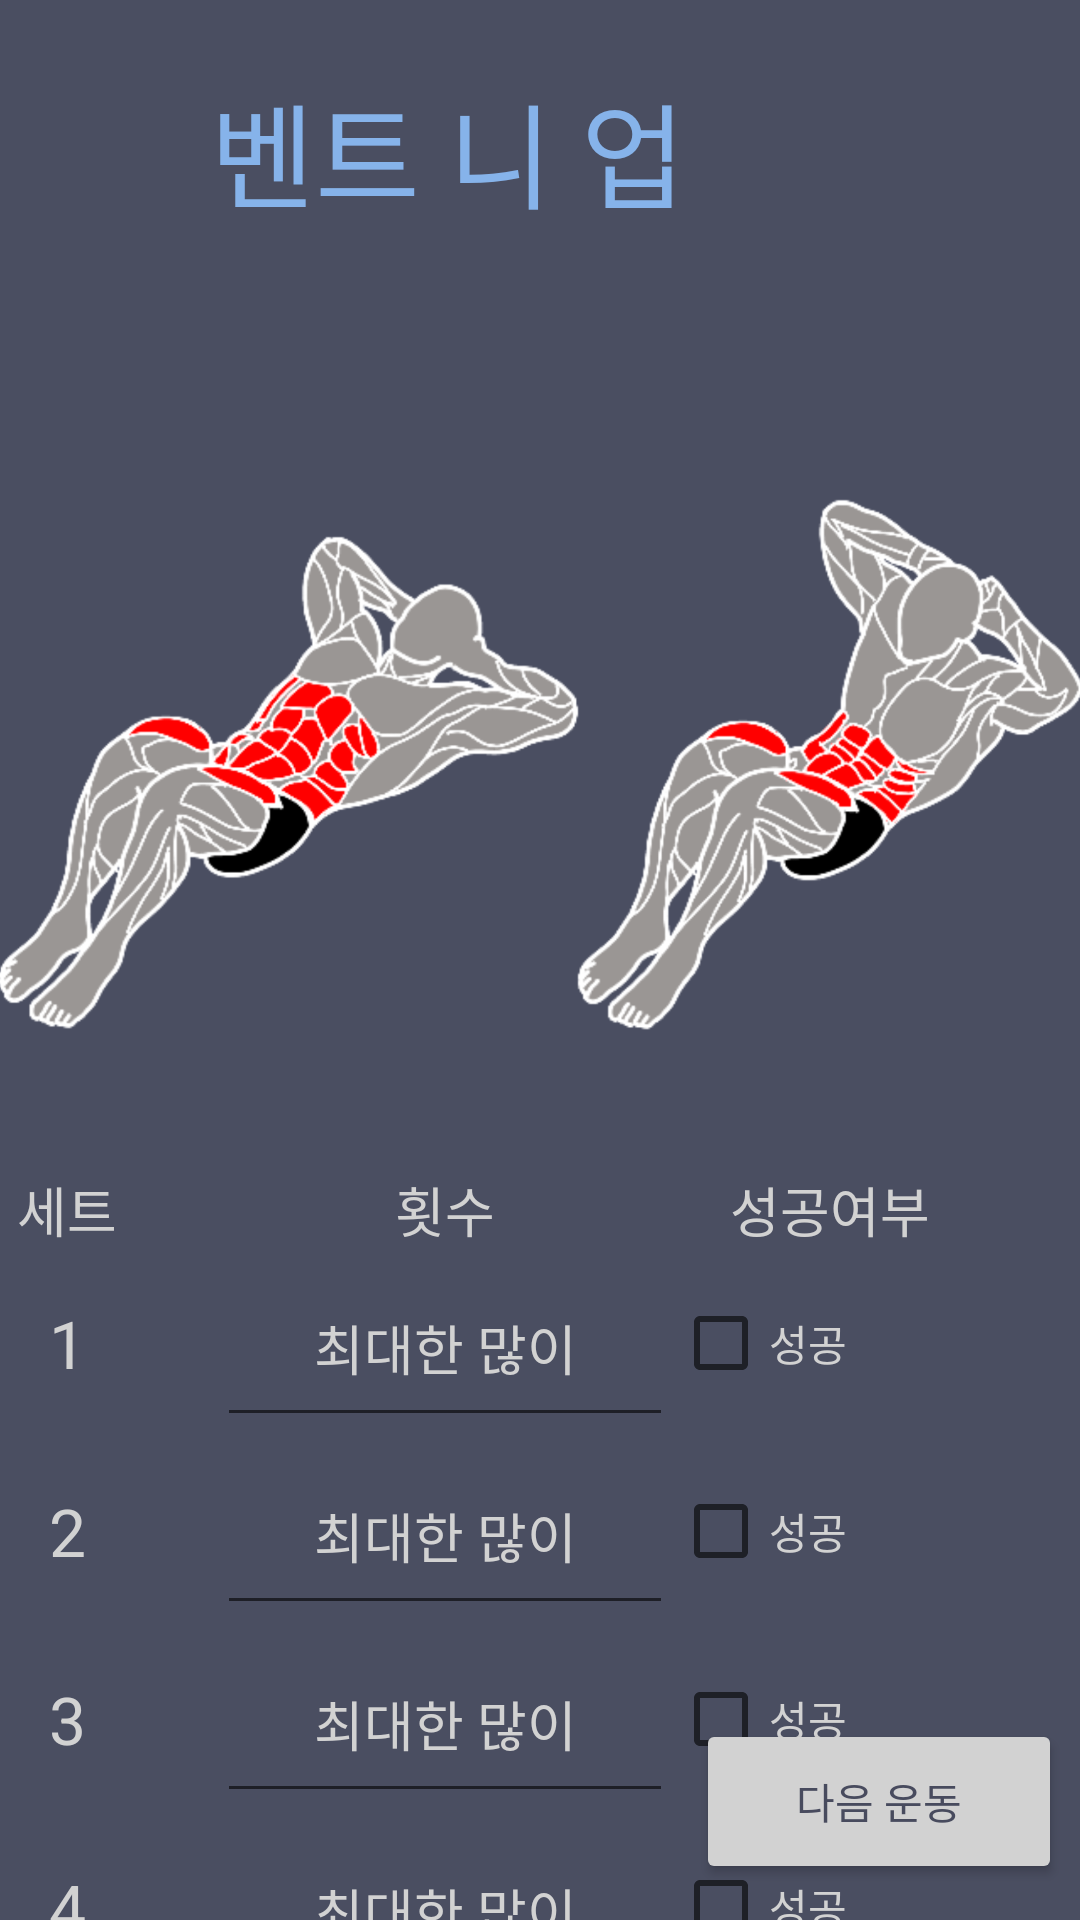

Reconstruct the res/layout file that produces this screen, plus the resources it refers to.
<!-- AndroidManifest.xml: application theme Theme.HealtherLogin -->
<!-- res/layout/golden_six_program_do_situp.xml -->
<?xml version="1.0" encoding="utf-8"?>
<androidx.constraintlayout.widget.ConstraintLayout xmlns:android="http://schemas.android.com/apk/res/android"
    xmlns:app="http://schemas.android.com/apk/res-auto"
    xmlns:tools="http://schemas.android.com/tools"
    android:layout_width="match_parent"
    android:layout_height="match_parent"
    android:background="@color/hint_background">

    <TextView
        android:id="@+id/textView10"
        android:layout_width="422dp"
        android:layout_height="100dp"
        android:gravity="center"
        android:text="벤트 니 업"
        android:textColor="#86B3EA"
        android:textSize="38dp"
        app:layout_constraintEnd_toEndOf="parent"
        app:layout_constraintHorizontal_bias="1.0"
        app:layout_constraintStart_toStartOf="parent"
        app:layout_constraintTop_toTopOf="parent" />

    <Button
        android:id="@+id/Next"
        android:layout_width="122dp"
        android:layout_height="55dp"
        android:layout_marginBottom="12dp"
        android:backgroundTint="@color/light_white"
        android:onClick="Next"
        android:text="다음 운동"
        android:textColor="@color/hint_background"
        app:layout_constraintBottom_toBottomOf="parent"
        app:layout_constraintEnd_toEndOf="parent"
        app:layout_constraintHorizontal_bias="0.975"
        app:layout_constraintStart_toStartOf="parent"
        tools:ignore="MissingConstraints" />

    <ScrollView
        android:layout_width="416dp"
        android:layout_height="562dp"
        app:layout_constraintEnd_toEndOf="parent"
        app:layout_constraintStart_toStartOf="parent"
        app:layout_constraintTop_toBottomOf="@+id/textView10"
        tools:ignore="SpeakableTextPresentCheck">

        <TableLayout
            android:layout_width="match_parent"
            android:layout_height="wrap_content">
            <ImageView
                android:id="@+id/situp"
                android:layout_width="282dp"
                android:layout_height="282dp"
                android:layout_marginTop="8dp"
                app:layout_constraintEnd_toEndOf="parent"
                app:layout_constraintStart_toStartOf="parent"
                app:layout_constraintTop_toBottomOf="@+id/linearLayout"
                app:srcCompat="@drawable/sit_p" />
            <TableRow
                android:id="@+id/Squat_Row"
                android:layout_width="match_parent"
                android:layout_height="match_parent">



                <TableLayout
                    android:layout_width="match_parent"
                    android:layout_height="match_parent">

                    <TableRow
                        android:layout_width="match_parent"
                        android:layout_height="match_parent">

                        <TextView
                            android:id="@+id/textView46"
                            android:layout_width="100dp"
                            android:layout_height="match_parent"
                            android:gravity="center"
                            android:text="세트"
                            android:textColor="@color/light_white"
                            android:textSize="18dp" />


                        <TextView
                            android:id="@+id/textView48"
                            android:layout_width="152dp"
                            android:layout_height="match_parent"
                            android:gravity="center"
                            android:text="횟수"
                            android:textColor="@color/light_white"
                            android:textSize="18dp" />

                        <TextView
                            android:id="@+id/textView49"
                            android:layout_width="105dp"
                            android:layout_height="match_parent"
                            android:gravity="center"
                            android:text="성공여부"
                            android:textColor="@color/light_white"
                            app:autoSizeTextType="uniform" />

                    </TableRow>

                    <TableRow
                        android:layout_width="match_parent"
                        android:layout_height="match_parent">

                        <TextView
                            android:id="@+id/textView55"
                            android:layout_width="50dp"
                            android:layout_height="match_parent"
                            android:text="1"
                            android:textSize="22dp"
                            android:gravity="center"
                            android:textColor="@color/light_white"/>


                        <EditText
                            android:id="@+id/editTextNumber10"
                            android:layout_width="121dp"
                            android:layout_height="62.5dp"
                            android:ems="10"
                            android:gravity="center"
                            android:hint="최대한 많이"
                            android:inputType="number"
                            android:textColorHint="@color/hint_light_white"
                            tools:ignore="SpeakableTextPresentCheck" />

                        <CheckBox
                            android:id="@+id/setcount1"
                            android:layout_width="match_parent"
                            android:layout_height="match_parent"
                            android:textColor="@color/light_white"
                            android:text="성공" />

                    </TableRow>

                    <TableRow
                        android:layout_width="match_parent"
                        android:layout_height="match_parent">

                        <TextView
                            android:id="@+id/textView56"
                            android:layout_width="50dp"
                            android:layout_height="match_parent"
                            android:text="2"
                            android:textSize="22dp"
                            android:gravity="center"
                            android:textColor="@color/light_white"/>



                        <EditText
                            android:id="@+id/editTextNumber12"
                            android:layout_width="50dp"
                            android:layout_height="62.5dp"
                            android:ems="10"
                            android:hint="최대한 많이"
                            android:inputType="number"
                            tools:ignore="SpeakableTextPresentCheck"
                            android:gravity="center"
                            android:textColorHint="@color/hint_light_white"/>

                        <CheckBox
                            android:id="@+id/setcount2"
                            android:layout_width="match_parent"
                            android:layout_height="match_parent"
                            android:textColor="@color/light_white"
                            android:text="성공" />

                    </TableRow>

                    <TableRow
                        android:layout_width="match_parent"
                        android:layout_height="match_parent">

                        <TextView
                            android:id="@+id/textView57"
                            android:layout_width="50dp"
                            android:layout_height="match_parent"
                            android:text="3"
                            android:textSize="22dp"
                            android:gravity="center"
                            android:textColor="@color/light_white"/>



                        <EditText
                            android:id="@+id/editTextNumber14"
                            android:layout_width="50dp"
                            android:layout_height="62.5dp"
                            android:ems="10"
                            android:hint="최대한 많이"
                            android:inputType="number"
                            tools:ignore="SpeakableTextPresentCheck"
                            android:gravity="center"
                            android:textColorHint="@color/hint_light_white"/>

                        <CheckBox
                            android:id="@+id/setcount3"
                            android:layout_width="match_parent"
                            android:layout_height="match_parent"
                            android:textColor="@color/light_white"
                            android:text="성공" />

                    </TableRow>

                    <TableRow
                        android:layout_width="match_parent"
                        android:layout_height="match_parent">

                        <TextView
                            android:id="@+id/textView58"
                            android:layout_width="50dp"
                            android:layout_height="match_parent"
                            android:text="4"
                            android:textSize="22dp"
                            android:gravity="center"
                            android:textColor="@color/light_white"/>


                        <EditText
                            android:id="@+id/editTextNumber16"
                            android:layout_width="50dp"
                            android:layout_height="62.5dp"
                            android:ems="10"
                            android:gravity="center"
                            android:hint="최대한 많이"
                            android:inputType="number"
                            android:textColorHint="@color/hint_light_white"
                            tools:ignore="SpeakableTextPresentCheck" />

                        <CheckBox
                            android:id="@+id/setcount4"
                            android:layout_width="match_parent"
                            android:layout_height="match_parent"
                            android:textColor="@color/light_white"
                            android:text="성공" />

                    </TableRow>
                </TableLayout>
            </TableRow>
        </TableLayout>
    </ScrollView>

</androidx.constraintlayout.widget.ConstraintLayout>
<!-- resources referenced by this layout -->
<resources>
  <color name="hint_background">#ED3D4155</color>
  <color name="hint_light_white">#D2D2D2</color>
  <color name="light_white">#D2D2D2</color>
  <!-- drawable sit_p: png bitmap (drawable, 678410 bytes) -->
  <style name="Theme.HealtherLogin" parent="Theme.AppCompat.Light">
          
          <item name="colorPrimary">@color/purple_500</item>
          <item name="colorPrimaryVariant">@color/purple_700</item>
          <item name="colorOnPrimary">@color/white</item>
          
          <item name="colorSecondary">@color/teal_200</item>
          <item name="colorSecondaryVariant">@color/teal_700</item>
          <item name="colorOnSecondary">@color/black</item>
          
          <item name="android:statusBarColor" tools:targetApi="l">?attr/colorPrimaryVariant</item>
          <item name="windowNoTitle">true</item>
          
      </style>
  <color name="purple_500">#FF6200EE</color>
  <color name="purple_700">#FF3700B3</color>
  <color name="white">#FFFFFFFF</color>
  <color name="teal_200">#FF03DAC5</color>
  <color name="teal_700">#FF018786</color>
  <color name="black">#FF000000</color>
</resources>
